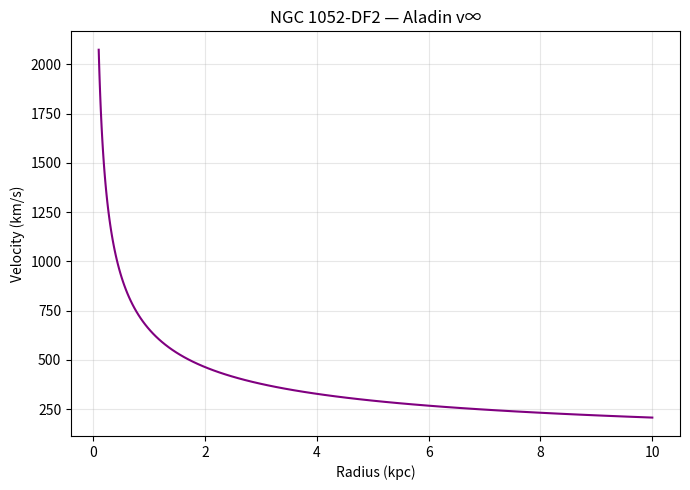

The script that saved this image:
import numpy as np
import matplotlib.pyplot as plt

# Ultra-diffuse galaxy NGC 1052-DF2
r = np.logspace(-1, 1, 100)
M = 1e8
g_N = 4.3e-3 * M / r**2
a0 = 1.2e-10
alpha_A = 0.1
J = 1e-8
B = 1e-6
rho = 1e-25
c = 3e8
v_aladin = np.sqrt(r * np.sqrt(g_N**2 + a0 * g_N + alpha_A * J * B / (c * rho * r)))

plt.figure(figsize=(7,5))
plt.plot(r, v_aladin, 'purple')
plt.xlabel('Radius (kpc)')
plt.ylabel('Velocity (km/s)')
plt.title('NGC 1052-DF2 — Aladin v∞')
plt.grid(True, alpha=0.3)
plt.tight_layout()
plt.savefig('ultra_diffuse_aladin.png', dpi=300)
plt.close()
